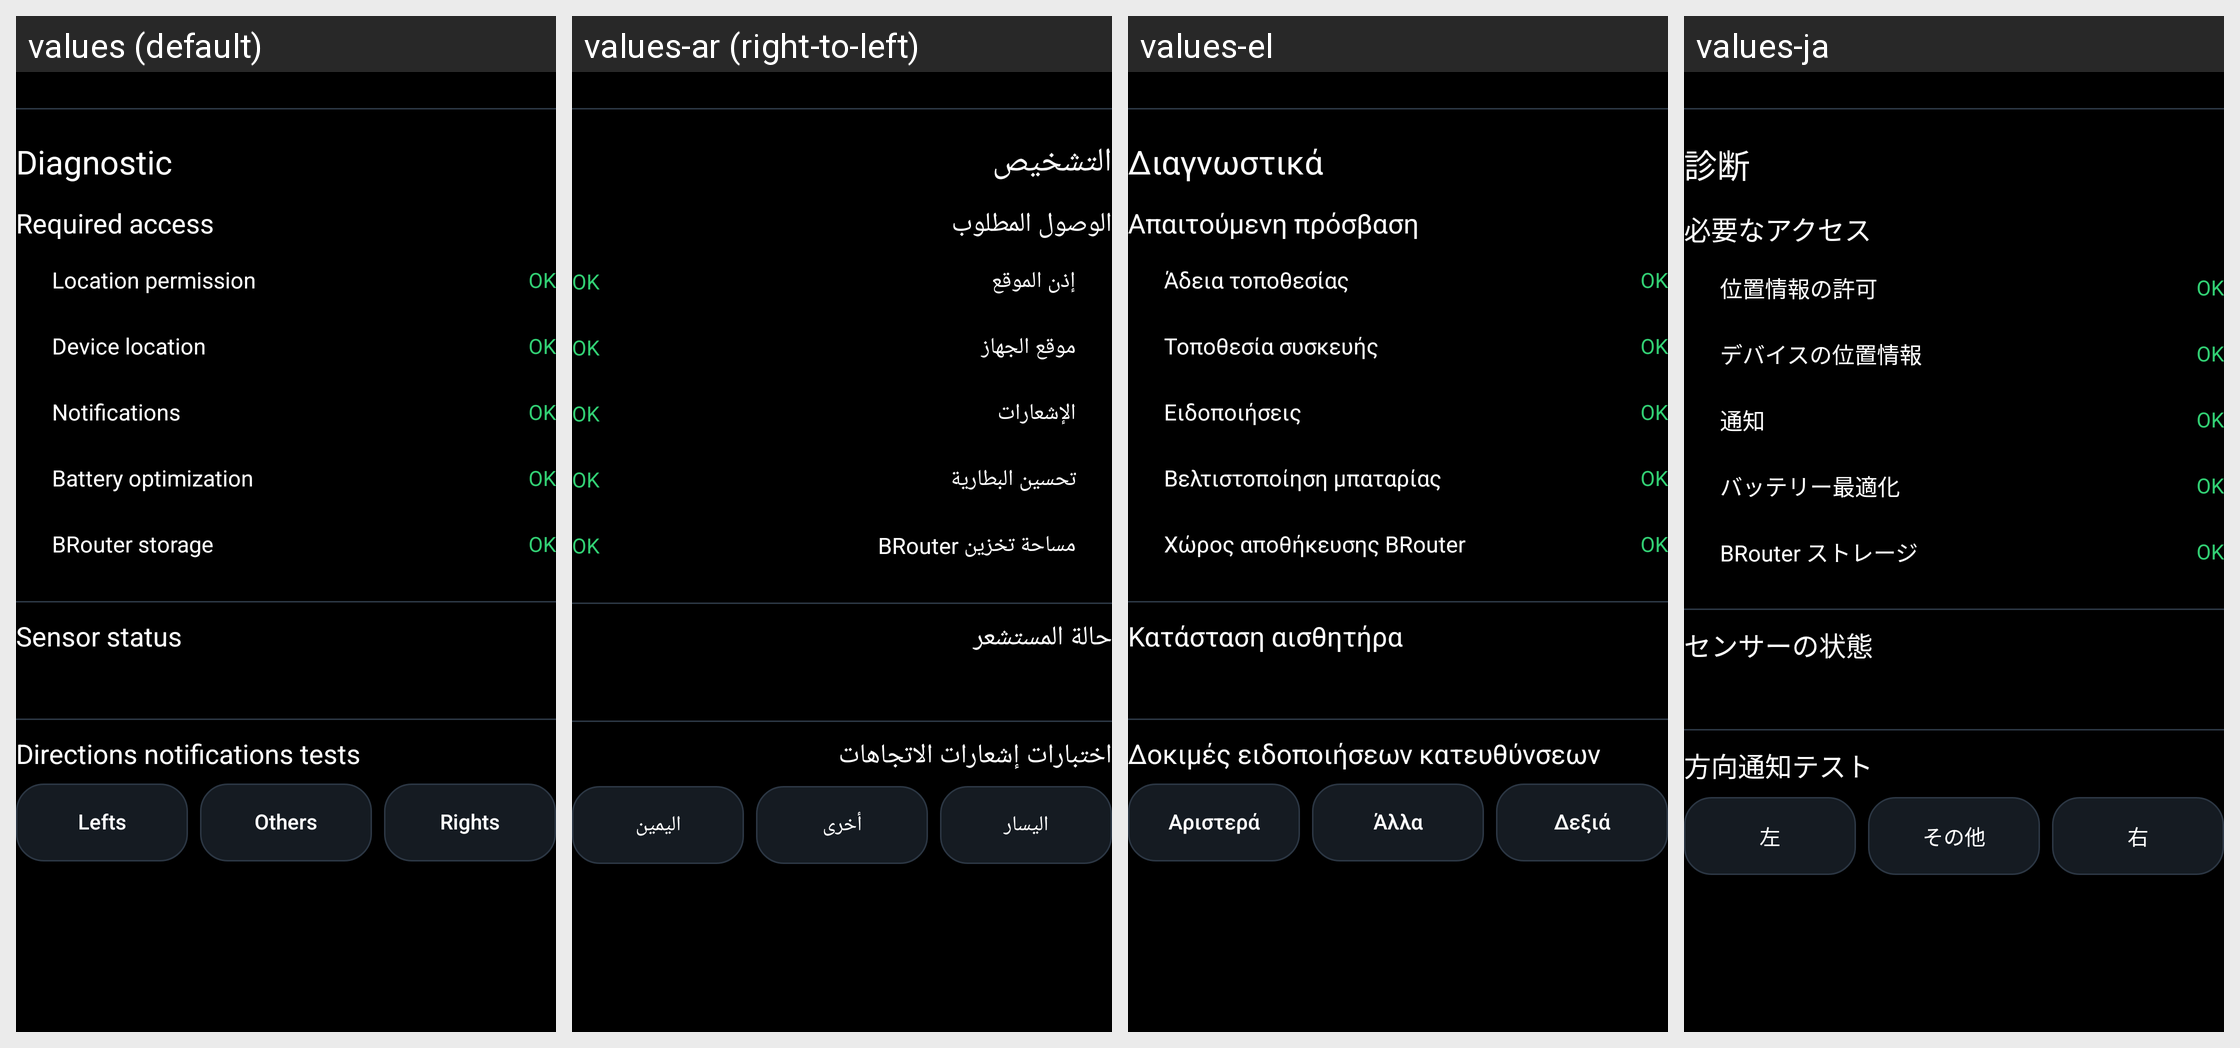

Strings drawn on this Android screen and how each of the app's shown locales translates them:
Android screen res/layout/about_diagnostics_section.xml rendered under 4 locales, left to right: values (default), values-ar (right-to-left), values-el, values-ja. Device: Nexus 5 (rendered at 1080×1920; each locale shown at half size, 540×960, under a caption strip naming it); theme Theme.ViBRoNavigator.
Other locales in the repository, not shown: values-ca, values-cs, values-da, values-de, values-es, values-fr, values-hu, values-it, values-ko, values-nl, values-pl, values-pt, values-sv, values-zh.
Strings drawn on this screen, with the default value and each locale's value (text and hints the layout hard-codes, and strings that could not be matched under every locale, appear in the picture but are not listed):

about_diagnostic_title
  values: Diagnostic
  values-ar: التشخيص
  values-el: Διαγνωστικά
  values-ja: 診断

about_permission_status_title
  values: Required access
  values-ar: الوصول المطلوب
  values-el: Απαιτούμενη πρόσβαση
  values-ja: 必要なアクセス

label_permission_location
  values: Location permission
  values-ar: إذن الموقع
  values-el: Άδεια τοποθεσίας
  values-ja: 位置情報の許可

permission_status_ok
  values: OK
  values-ar: OK  [not translated; the default value is used]
  values-el: OK  [not translated; the default value is used]
  values-ja: OK  [not translated; the default value is used]

label_permission_location_services
  values: Device location
  values-ar: موقع الجهاز
  values-el: Τοποθεσία συσκευής
  values-ja: デバイスの位置情報

label_permission_notifications
  values: Notifications
  values-ar: الإشعارات
  values-el: Ειδοποιήσεις
  values-ja: 通知

label_permission_battery
  values: Battery optimization
  values-ar: تحسين البطارية
  values-el: Βελτιστοποίηση μπαταρίας
  values-ja: バッテリー最適化

title_brouter_storage_access
  values: BRouter storage
  values-ar: مساحة تخزين BRouter
  values-el: Χώρος αποθήκευσης BRouter
  values-ja: BRouter ストレージ

about_sensor_status_title
  values: Sensor status
  values-ar: حالة المستشعر
  values-el: Κατάσταση αισθητήρα
  values-ja: センサーの状態

label_direction_notification_tests
  values: Directions notifications tests
  values-ar: اختبارات إشعارات الاتجاهات
  values-el: Δοκιμές ειδοποιήσεων κατευθύνσεων
  values-ja: 方向通知テスト

action_test_left_notification
  values: Lefts
  values-ar: اليسار
  values-el: Αριστερά
  values-ja: 左

action_test_other_notification
  values: Others
  values-ar: أخرى
  values-el: Άλλα
  values-ja: その他

action_test_right_notification
  values: Rights
  values-ar: اليمين
  values-el: Δεξιά
  values-ja: 右
